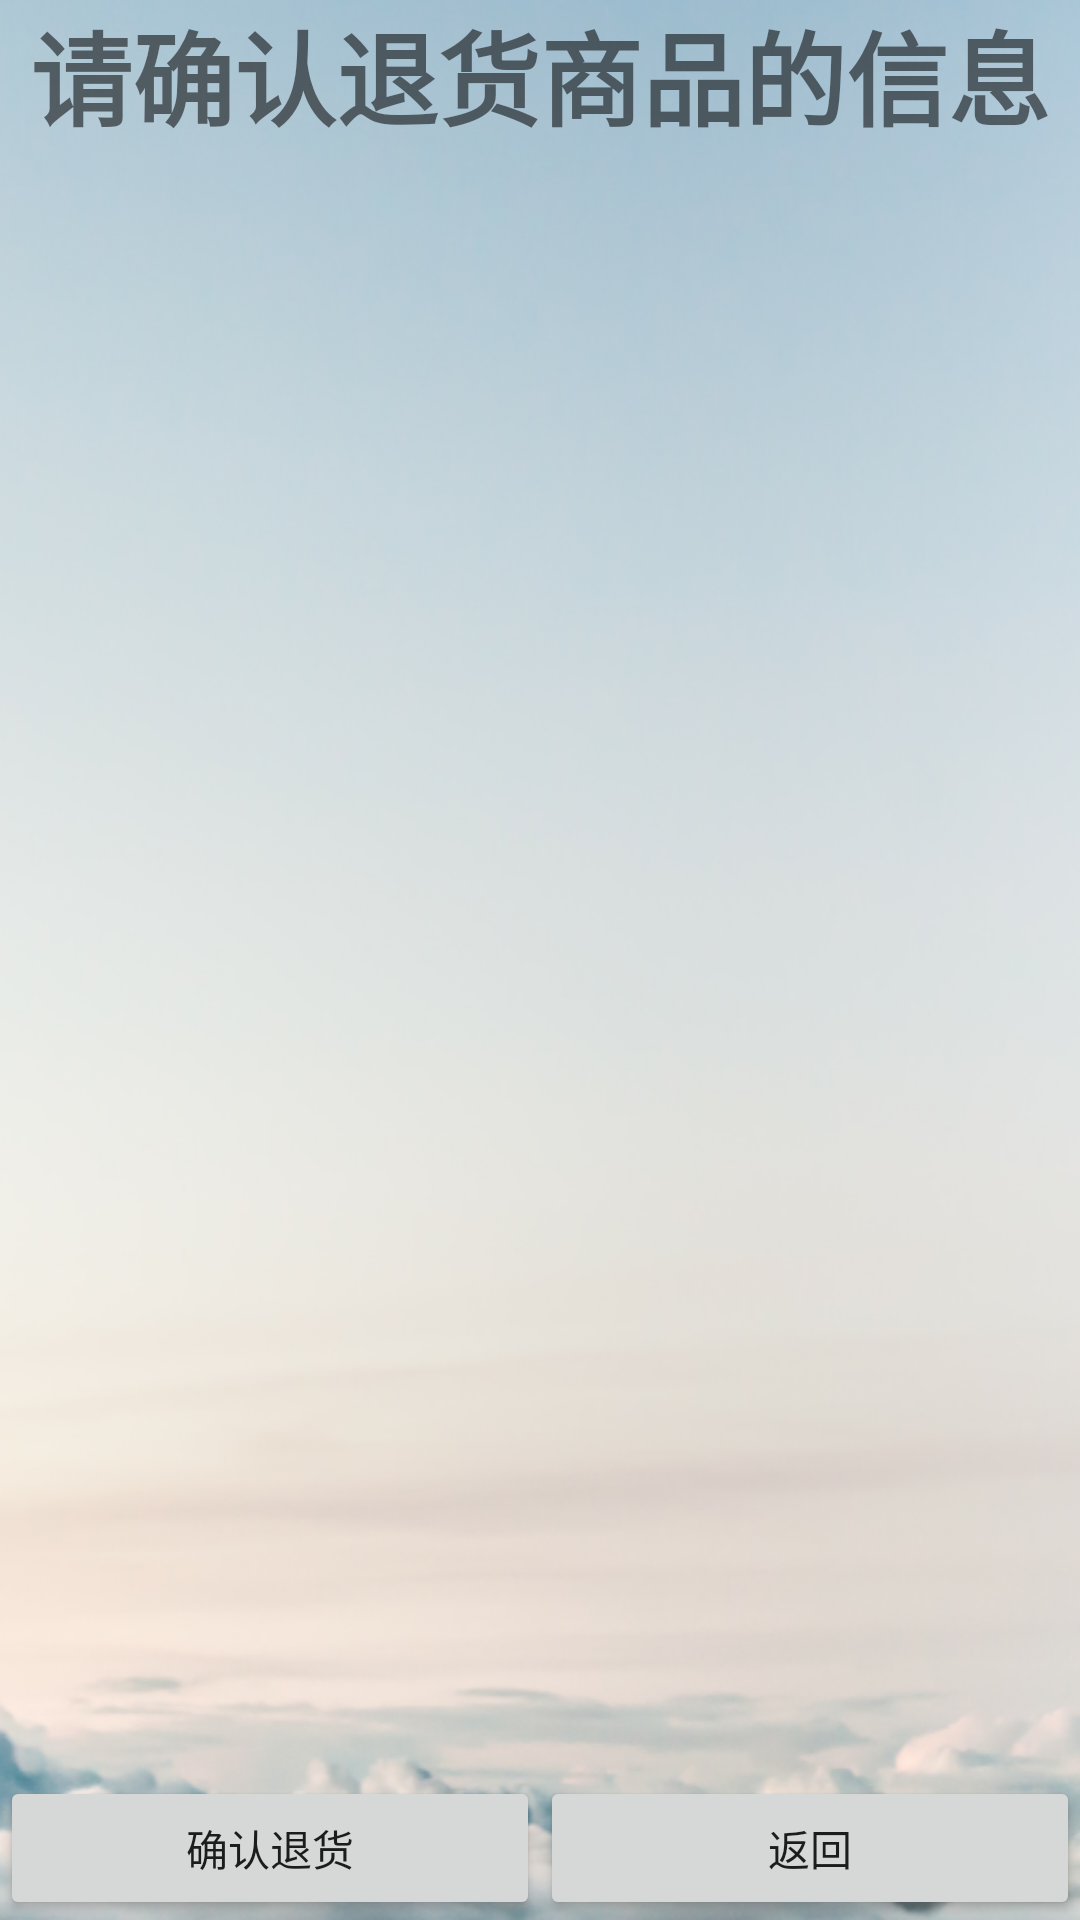

Reconstruct the res/layout file that produces this screen, plus the resources it refers to.
<!-- AndroidManifest.xml: application theme AppTheme -->
<!-- res/layout/activity_return_commodity_tow.xml -->
<?xml version="1.0" encoding="utf-8"?>
<LinearLayout xmlns:android="http://schemas.android.com/apk/res/android"
    xmlns:app="http://schemas.android.com/apk/res-auto"
    android:id="@+id/activity_return_commodity_tow"
    android:background="@drawable/beijing2"
    android:layout_width="match_parent"
    android:layout_height="match_parent"
    android:orientation="vertical">

    <android.support.v7.widget.Toolbar
        android:id="@+id/toolbar"
        android:layout_width="match_parent"
        android:layout_height="?attr/colorPrimary"
        android:background="?attr/colorPrimary"
        android:theme="@style/ThemeOverlay.AppCompat.Dark.ActionBar"
        app:popupTheme="@style/ThemeOverlay.AppCompat.Light" />

    <TextView
        android:layout_width="match_parent"
        android:layout_height="wrap_content"
        android:text="请确认退货商品的信息"
        android:textAlignment="center"
        android:textSize="34sp"
        android:textStyle="normal|bold"
        android:fontFamily="sans-serif"
        android:textColor="@color/viewfinder_laser"
        android:lineSpacingExtra="10sp"
        android:id="@+id/textView7" />

    <RelativeLayout
        android:layout_width="match_parent"
        android:layout_height="match_parent">

        <LinearLayout
            android:layout_width="match_parent"
            android:layout_height="wrap_content"
            android:layout_alignParentBottom="true"
            android:layout_centerInParent="true"
            android:orientation="horizontal">

            <Button
                android:id="@+id/button_1"
                android:layout_width="0dp"
                android:layout_height="wrap_content"
                android:layout_weight="1"
                android:text="确认退货" />

            <Button
                android:id="@+id/button_2"
                android:layout_width="0dp"
                android:layout_height="wrap_content"
                android:layout_weight="1"
                android:text="返回" />
        </LinearLayout>

        <TextView
            android:id="@+id/textView"
            android:layout_width="match_parent"
            android:layout_height="match_parent"
            android:textSize="30sp"
            android:layout_alignParentTop="true"
            android:layout_alignParentLeft="true"
            android:layout_alignParentStart="true" />

    </RelativeLayout>

</LinearLayout>
<!-- resources referenced by this layout -->
<resources>
  <!-- drawable beijing2: png bitmap (drawable, 291274 bytes) -->
  <style name="AppTheme" parent="Theme.AppCompat.Light.NoActionBar">
          
          <item name="colorPrimary">@color/colorPrimary</item>
          <item name="colorPrimaryDark">@color/colorPrimaryDark</item>
          <item name="colorAccent">@color/colorAccent</item>
          <item name="android:background">@color/bg_color</item>
      </style>
  <color name="colorPrimary">#899afa</color>
  <color name="colorPrimaryDark">#697ff9</color>
  <color name="colorAccent">#0d4ad9</color>
  <color name="bg_color">#00ffffff</color>
</resources>
